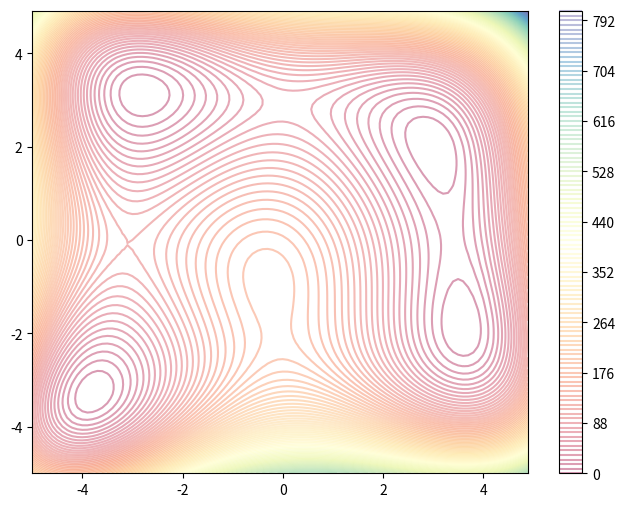
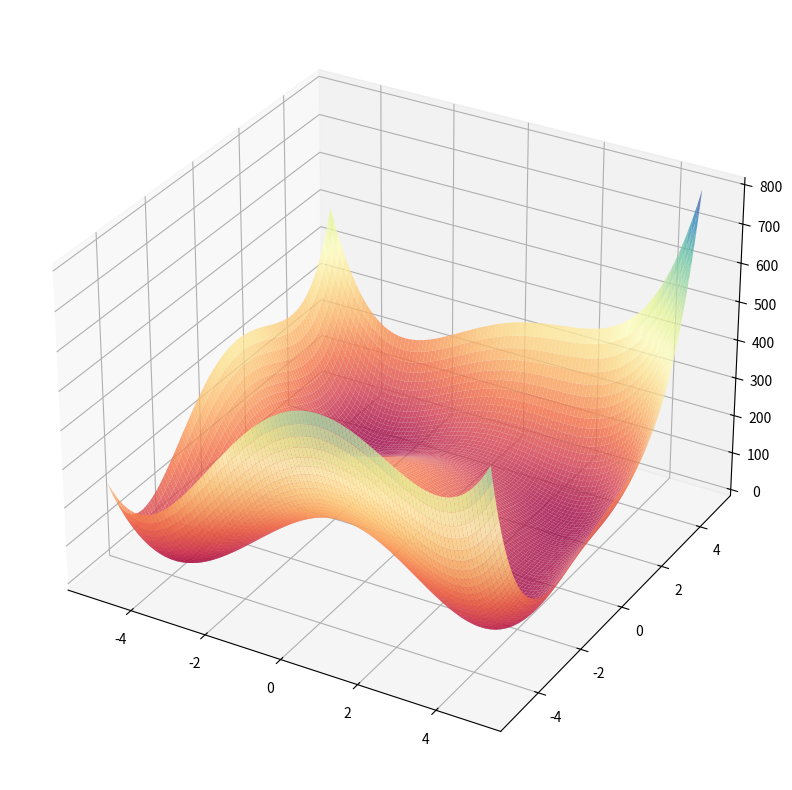
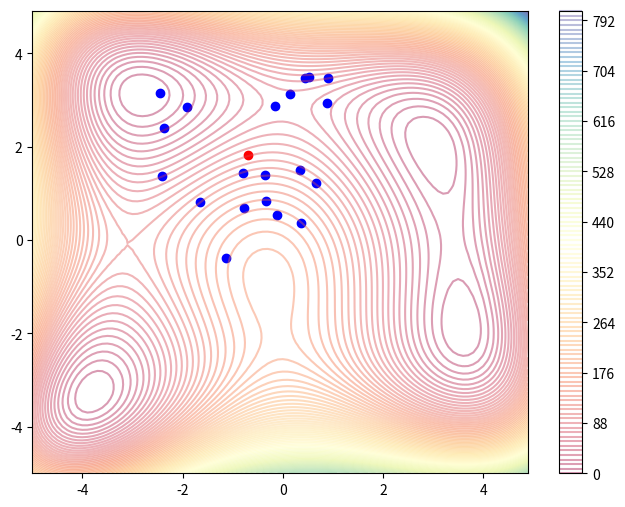
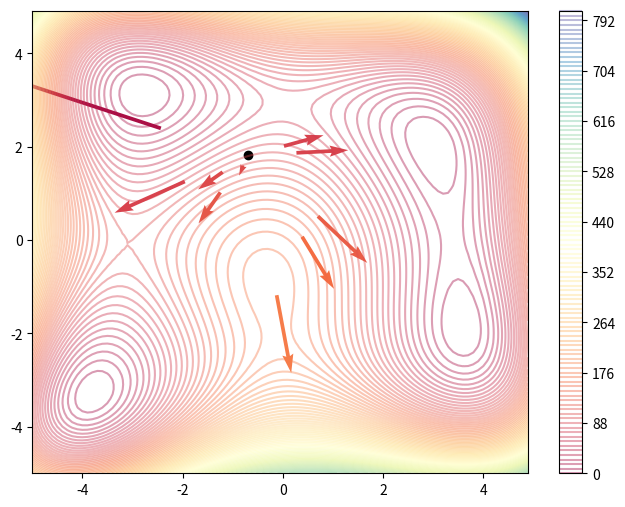
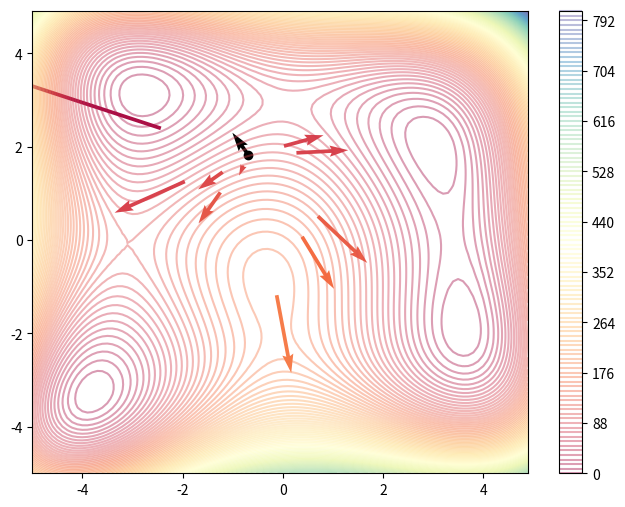

The script that saved these images, in order:
def himmelblau(x, y):
    return (x**2 + y - 11)**2 + (x + y**2 - 7)**2

%matplotlib inline
import matplotlib.pyplot as plt
from matplotlib import ticker, cm
import matplotlib.colors as colors
import numpy as np
import math

X = np.arange(-5, 5, 0.1)
Y = np.arange(-5, 5, 0.1)
X, Y = np.meshgrid(X, Y)
Z = himmelblau(X, Y)

fig = plt.figure(figsize=(8, 6))
cs = plt.contour(X, Y, Z, levels=100, cmap='Spectral',
                 norm=colors.Normalize(vmin=Z.min(), vmax=Z.max()), alpha=0.4)
fig.colorbar(cs)
plt.show()

fig = plt.figure(figsize=(13, 10))
ax = plt.axes(projection='3d')    
ax.plot_surface(X, Y, Z, cmap='Spectral', rcount=100,
                ccount=100, norm=colors.Normalize(vmin=Z.min(), vmax=Z.max()),
                shade=False, antialiased=True, alpha=0.8)
plt.show()

x = np.random.rand(2) * 4 - 2
x

x_t = np.array([x + np.random.normal(size=(2,)) for i in range(20)])
fig = plt.figure(figsize=(8, 6))
cs = plt.contour(X, Y, Z, levels=100, cmap='Spectral',
                 norm=colors.Normalize(vmin=Z.min(), vmax=Z.max()), alpha=0.4)
plt.scatter(x_t[:, 0], x_t[:, 1], c='b')
plt.scatter(x[0], x[1], c='r')
fig.colorbar(cs)
plt.show()

# %load solutions/4_1plusES.py

x_t = np.array([x + np.random.normal(size=(2,)) for i in range(10)])
fits = himmelblau(x_t[:, 0], x_t[:, 1])

fig = plt.figure(figsize=(8, 6))
norm = colors.Normalize(vmin=Z.min(), vmax=Z.max())
cs = plt.contour(X, Y, Z, levels=100, cmap='Spectral', alpha=0.4, norm=norm)
plt.quiver(x_t[:, 0], x_t[:, 1], x_t[:, 0]-x[0], x_t[:, 1]-x[1],
           fits, scale=fits/100, scale_units='xy', cmap='Spectral', norm=norm)
plt.scatter(x[0], x[1], c='k')
fig.colorbar(cs)
plt.show()

A = (fits - np.mean(fits)) / np.std(fits)
N = x_t - x
G = -np.dot(A, N) / 10

fig = plt.figure(figsize=(8, 6))
norm = colors.Normalize(vmin=Z.min(), vmax=Z.max())
cs = plt.contour(X, Y, Z, levels=100, cmap='Spectral', alpha=0.4, norm=norm)
plt.quiver(x_t[:, 0], x_t[:, 1], x_t[:, 0]-x[0], x_t[:, 1]-x[1],
           fits, scale=fits/100, scale_units='xy', cmap='Spectral', norm=norm)
plt.quiver(x[0], x[1], G[0], G[1])
plt.scatter(x[0], x[1], c='k')
fig.colorbar(cs)
plt.show()

# %load solutions/5__es.py